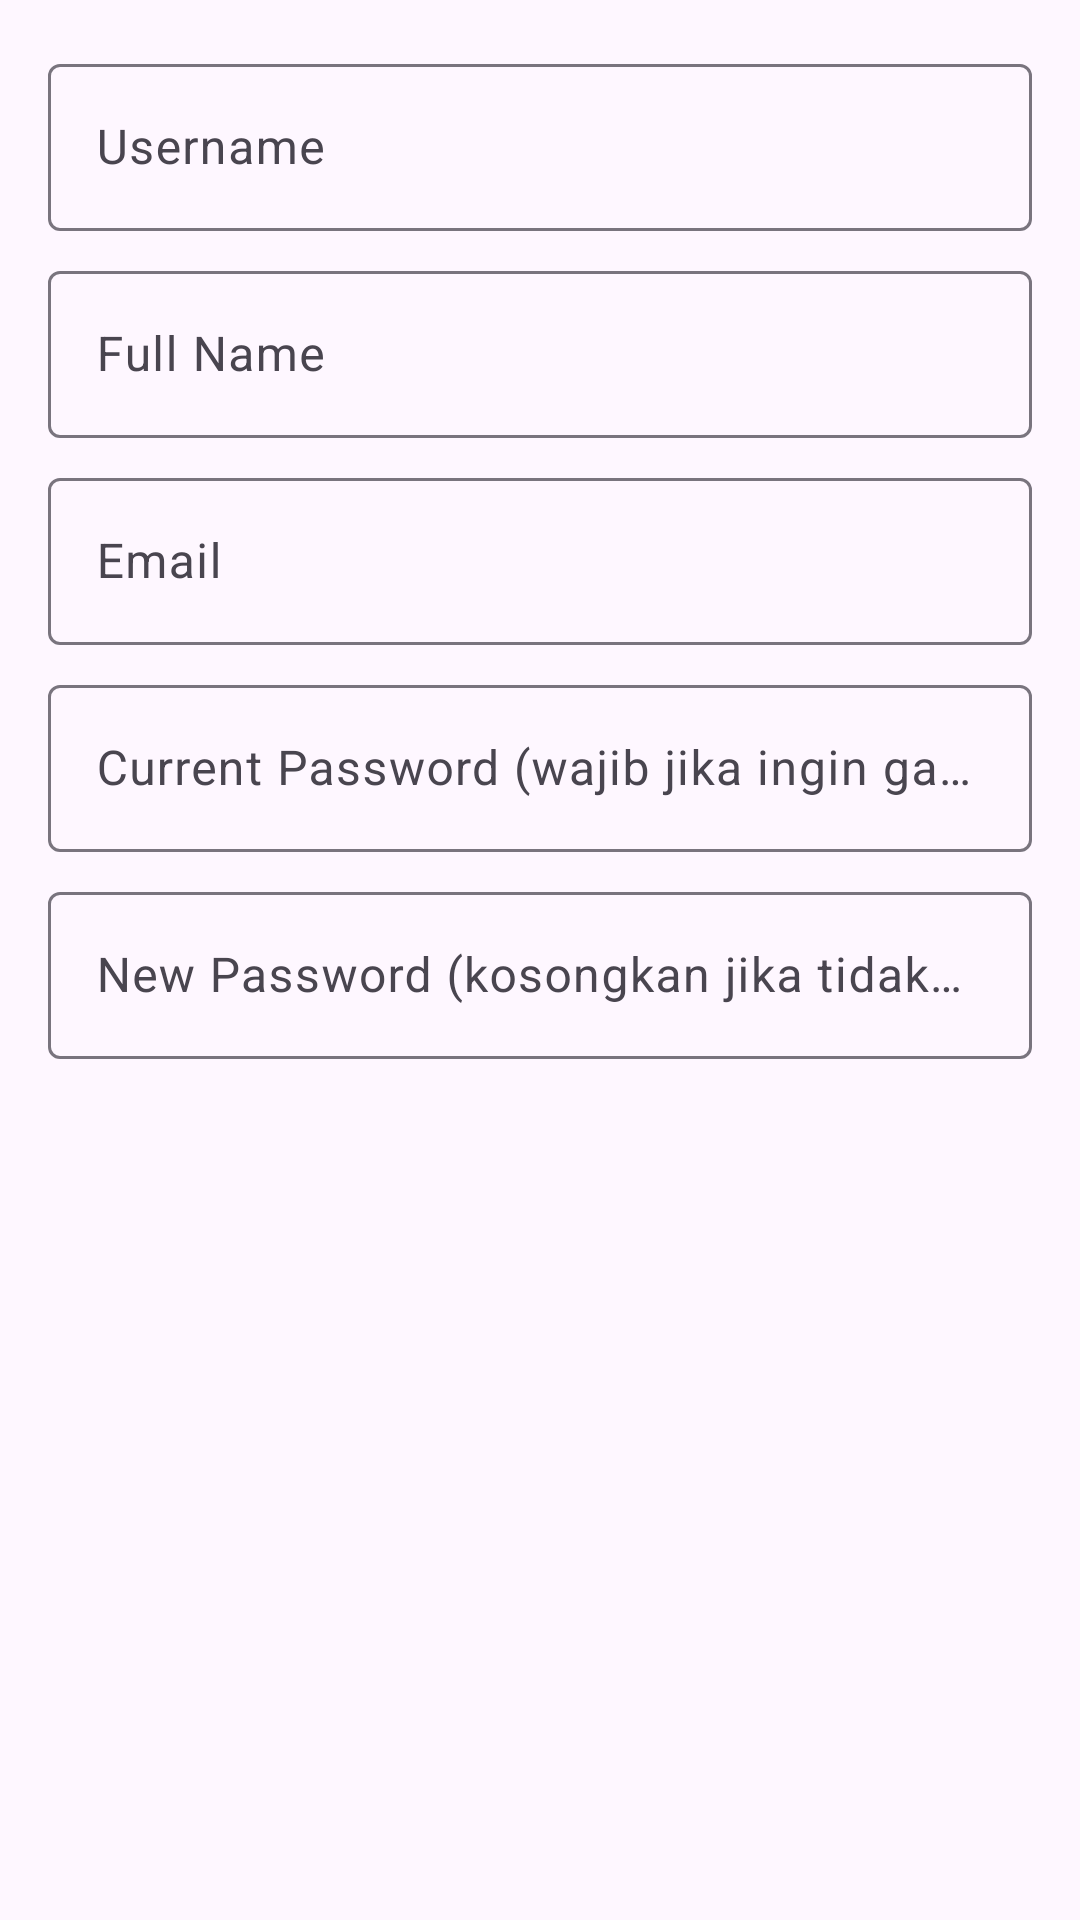

Reconstruct the res/layout file that produces this screen, plus the resources it refers to.
<!-- AndroidManifest.xml: application theme Theme.FIKSpresif -->
<!-- res/layout/dialog_edit_profile.xml -->
<?xml version="1.0" encoding="utf-8"?>
<ScrollView xmlns:android="http://schemas.android.com/apk/res/android"
    android:layout_width="match_parent"
    android:layout_height="wrap_content"
    android:padding="16dp">

    <LinearLayout
        android:layout_width="match_parent"
        android:layout_height="wrap_content"
        android:orientation="vertical">

        <com.google.android.material.textfield.TextInputLayout
            android:layout_width="match_parent"
            android:layout_height="wrap_content"
            android:layout_marginBottom="8dp">

            <com.google.android.material.textfield.TextInputEditText
                android:id="@+id/etUsername"
                android:layout_width="match_parent"
                android:layout_height="wrap_content"
                android:hint="Username"
                android:inputType="text"/>
        </com.google.android.material.textfield.TextInputLayout>

        <com.google.android.material.textfield.TextInputLayout
            android:layout_width="match_parent"
            android:layout_height="wrap_content"
            android:layout_marginBottom="8dp">

            <com.google.android.material.textfield.TextInputEditText
                android:id="@+id/etFullName"
                android:layout_width="match_parent"
                android:layout_height="wrap_content"
                android:hint="Full Name"
                android:inputType="text"/>
        </com.google.android.material.textfield.TextInputLayout>

        <com.google.android.material.textfield.TextInputLayout
            android:layout_width="match_parent"
            android:layout_height="wrap_content"
            android:layout_marginBottom="8dp">

            <com.google.android.material.textfield.TextInputEditText
                android:id="@+id/etEmail"
                android:layout_width="match_parent"
                android:layout_height="wrap_content"
                android:hint="Email"
                android:inputType="textEmailAddress"/>
        </com.google.android.material.textfield.TextInputLayout>

        <com.google.android.material.textfield.TextInputLayout
            android:layout_width="match_parent"
            android:layout_height="wrap_content"
            android:layout_marginBottom="8dp">

            <com.google.android.material.textfield.TextInputEditText
                android:id="@+id/etPasswordLama"
                android:layout_width="match_parent"
                android:layout_height="wrap_content"
                android:hint="Current Password (wajib jika ingin ganti password)"
                android:inputType="textPassword"/>
        </com.google.android.material.textfield.TextInputLayout>

        <com.google.android.material.textfield.TextInputLayout
            android:layout_width="match_parent"
            android:layout_height="wrap_content"
            android:layout_marginBottom="16dp">

            <com.google.android.material.textfield.TextInputEditText
                android:id="@+id/etPasswordBaru"
                android:layout_width="match_parent"
                android:layout_height="wrap_content"
                android:hint="New Password (kosongkan jika tidak diubah)"
                android:inputType="textPassword"/>
        </com.google.android.material.textfield.TextInputLayout>

    </LinearLayout>
</ScrollView>
<!-- resources referenced by this layout -->
<resources>
  <style name="Theme.FIKSpresif" parent="Base.Theme.FIKSpresif" />
  <style name="Base.Theme.FIKSpresif" parent="Theme.Material3.DayNight.NoActionBar">
          <item name="android:statusBarColor">#41644A</item>
      </style>
</resources>
